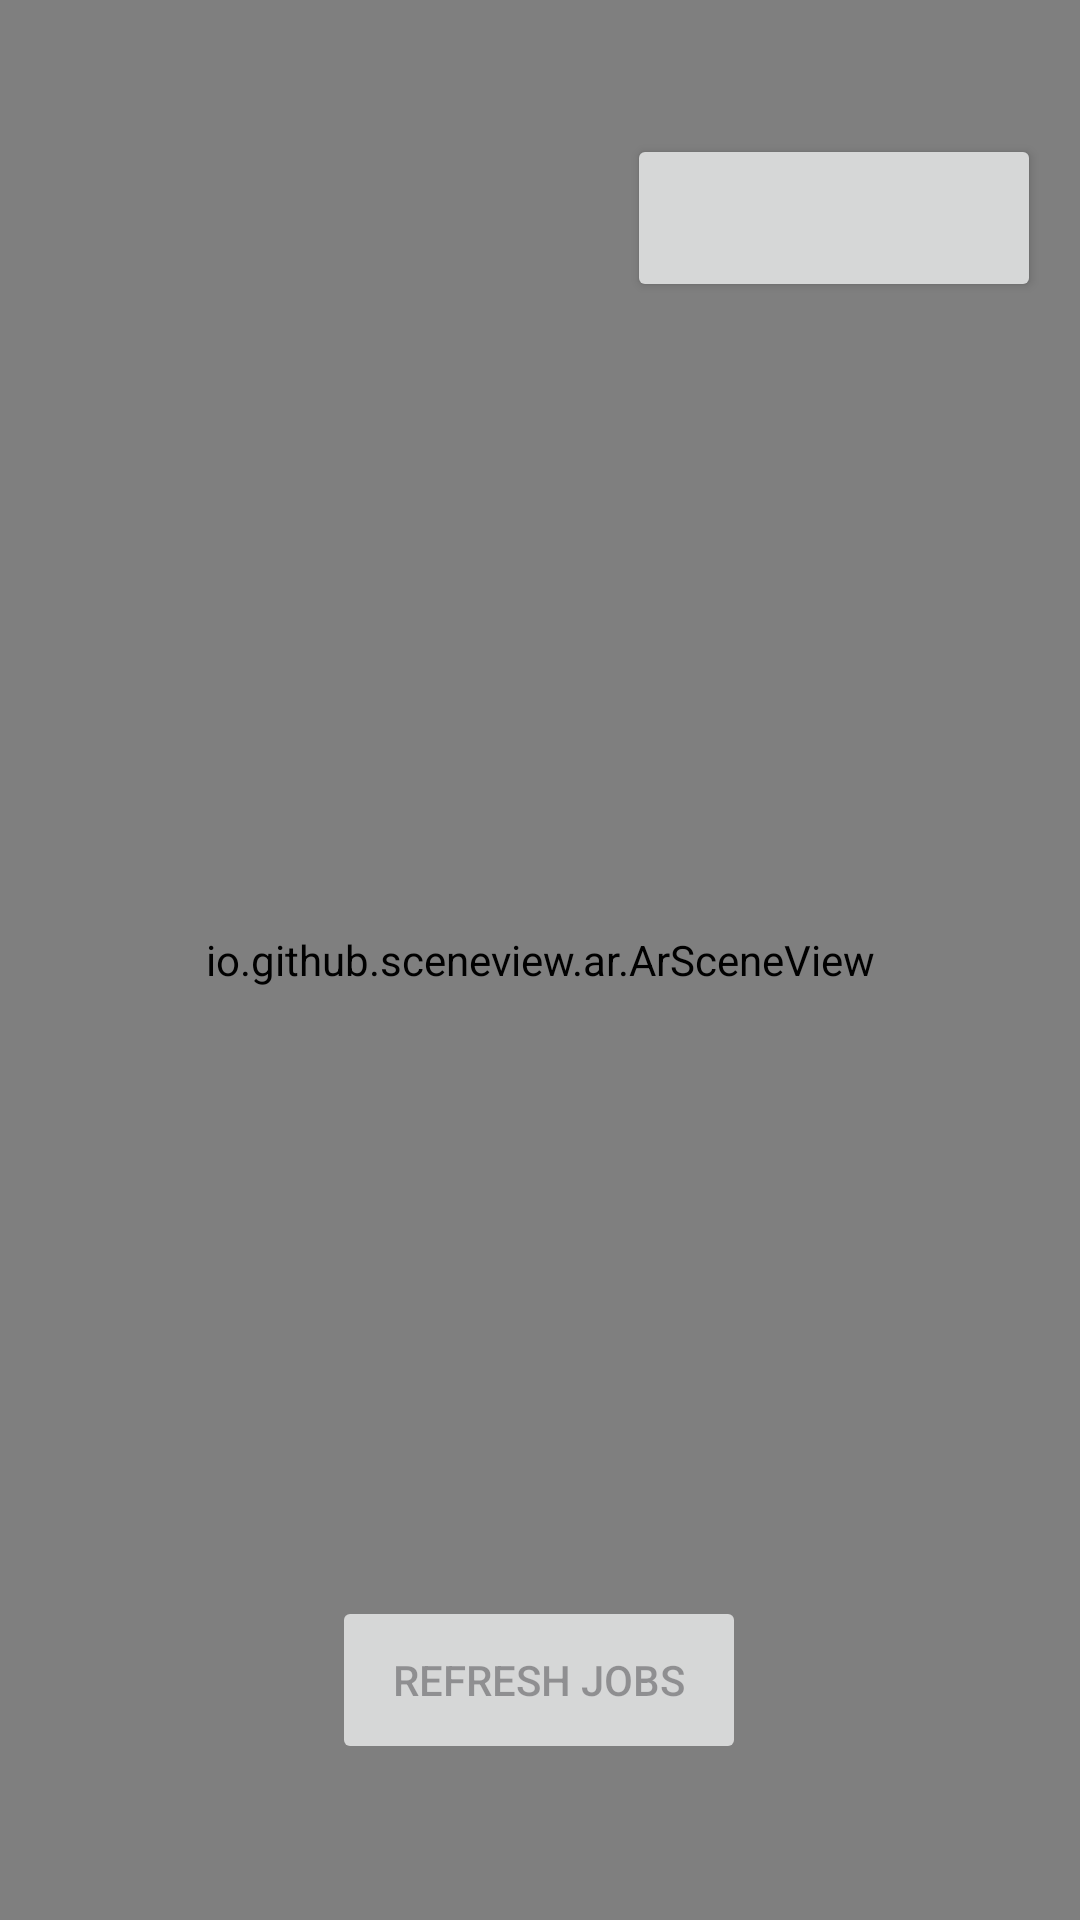

Produce the Android XML layout that renders to this screen, including the resource entries it uses.
<!-- AndroidManifest.xml: application theme Theme.ImMersionAndroid -->
<!-- res/layout/fragment_a_r.xml -->
<?xml version="1.0" encoding="utf-8"?>
<androidx.constraintlayout.widget.ConstraintLayout xmlns:android="http://schemas.android.com/apk/res/android"
    xmlns:app="http://schemas.android.com/apk/res-auto"
    xmlns:tools="http://schemas.android.com/tools"
    android:layout_width="match_parent"
    android:layout_height="match_parent"
    tools:context=".ui.FragmentAR">


    <io.github.sceneview.ar.ArSceneView
        android:id="@+id/sceneView"
        android:layout_width="match_parent"
        android:layout_height="match_parent" />


    <Button
        android:id="@+id/ic_argps"
        android:layout_width="138dp"
        android:layout_height="56dp"
        android:layout_marginTop="12dp"
        android:enabled="false"
        android:text="Refresh jobs"
        app:layout_constraintBottom_toBottomOf="parent"
        app:layout_constraintEnd_toEndOf="parent"
        app:layout_constraintHorizontal_bias="0.498"
        app:layout_constraintStart_toStartOf="parent"
        app:layout_constraintTop_toTopOf="parent"
        app:layout_constraintVertical_bias="0.909" />

    <Button
        android:id="@+id/ic_userAction"
        android:layout_width="138dp"
        android:layout_height="56dp"
        android:layout_marginTop="12dp"
        android:text=""
        app:layout_constraintBottom_toBottomOf="parent"
        app:layout_constraintEnd_toEndOf="parent"
        app:layout_constraintHorizontal_bias="0.941"
        app:layout_constraintStart_toStartOf="parent"
        app:layout_constraintTop_toTopOf="parent"
        app:layout_constraintVertical_bias="0.057" />
</androidx.constraintlayout.widget.ConstraintLayout>
<!-- resources referenced by this layout -->
<resources>
  <style name="Theme.ImMersionAndroid" parent="Base.Theme.ImMersionAndroid" />
  <style name="Base.Theme.ImMersionAndroid" parent="Theme.Material3.DayNight.NoActionBar">
          
          
      </style>
</resources>
